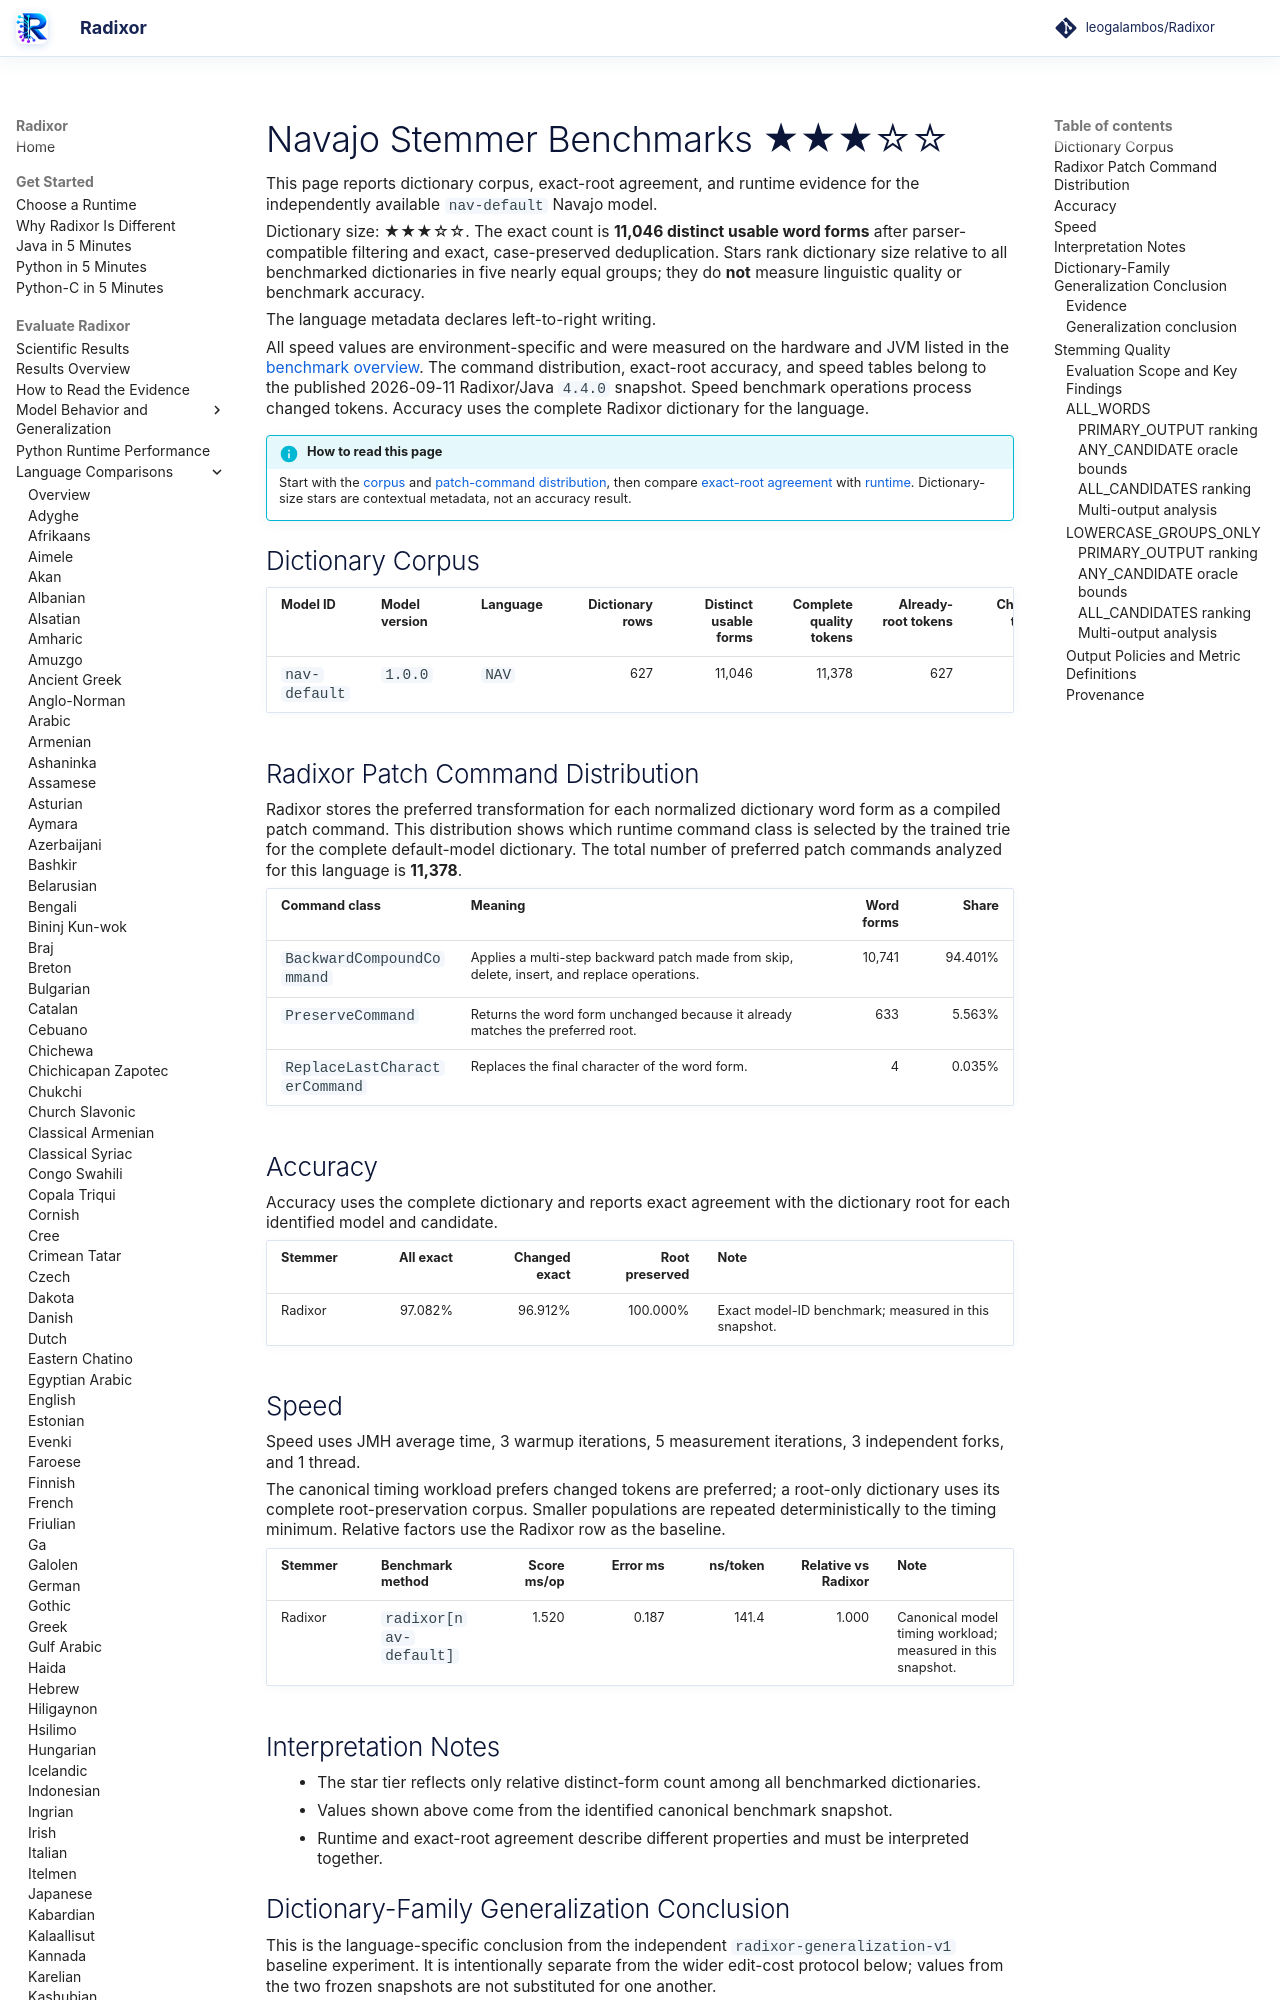

repository: leogalambos/Radixor · page: benchmarks/languages/nav/index.html · generator: mkdocs

# Navajo Stemmer Benchmarks <span class="dictionary-rating" role="img" aria-label="Relative dictionary size 3 of 5; 11,046 distinct usable word forms" title="Relative dictionary size 3 of 5; 11,046 distinct usable word forms">★★★☆☆</span>

This page reports dictionary corpus, exact-root agreement, and runtime evidence for the independently available `nav-default` Navajo model.

<!-- DICTIONARY-SIZE-RATING:START -->
Dictionary size: <span class="dictionary-rating" role="img" aria-label="Relative dictionary size 3 of 5; 11,046 distinct usable word forms" title="Relative dictionary size 3 of 5; 11,046 distinct usable word forms">★★★☆☆</span>. The exact count is **11,046 distinct usable word forms** after parser-compatible filtering and exact, case-preserved deduplication. Stars rank dictionary size relative to all benchmarked dictionaries in five nearly equal groups; they do **not** measure linguistic quality or benchmark accuracy.
<!-- DICTIONARY-SIZE-RATING:END -->

The language metadata declares left-to-right writing.

All speed values are environment-specific and were measured on the hardware and JVM listed in the [benchmark overview](../index.md). The command distribution, exact-root accuracy, and speed tables belong to the published 2026-09-11 Radixor/Java `4.4.0` snapshot. Speed benchmark operations process changed tokens. Accuracy uses the complete Radixor dictionary for the language.

<!-- BENCHMARK-EVIDENCE-MAP:START -->
!!! info "How to read this page"
    Start with the [corpus](#dictionary-corpus) and [patch-command distribution](#radixor-patch-command-distribution), then compare [exact-root agreement](#accuracy) with [runtime](#speed). Dictionary-size stars are contextual metadata, not an accuracy result.
<!-- BENCHMARK-EVIDENCE-MAP:END -->

## Dictionary Corpus

| Model ID | Model version | Language | Dictionary rows | Distinct usable forms | Complete quality tokens | Already-root tokens | Changed tokens | Timing workload | JMH timing tokens |
| --- | --- | --- | ---: | ---: | ---: | ---: | ---: | --- | ---: |
| `nav-default` | `1.0.0` | `NAV` | 627 | 11,046 | 11,378 | 627 | 10,751 | changed tokens | 10,751 |

## Radixor Patch Command Distribution

Radixor stores the preferred transformation for each normalized dictionary word form as a compiled patch command. This distribution shows which runtime command class is selected by the trained trie for the complete default-model dictionary. The total number of preferred patch commands analyzed for this language is **11,378**.

| Command class | Meaning | Word forms | Share |
| --- | --- | ---: | ---: |
| `BackwardCompoundCommand` | Applies a multi-step backward patch made from skip, delete, insert, and replace operations. | 10,741 | 94.401% |
| `PreserveCommand` | Returns the word form unchanged because it already matches the preferred root. | 633 | 5.563% |
| `ReplaceLastCharacterCommand` | Replaces the final character of the word form. | 4 | 0.035% |

## Accuracy

Accuracy uses the complete dictionary and reports exact agreement with the dictionary root for each identified model and candidate.

| Stemmer | All exact | Changed exact | Root preserved | Note |
| --- | ---: | ---: | ---: | --- |
| Radixor | 97.082% | 96.912% | 100.000% | Exact model-ID benchmark; measured in this snapshot. |

## Speed

Speed uses JMH average time, 3 warmup iterations, 5 measurement iterations, 3 independent forks, and 1 thread.

The canonical timing workload prefers changed tokens are preferred; a root-only dictionary uses its complete root-preservation corpus. Smaller populations are repeated deterministically to the timing minimum. Relative factors use the Radixor row as the baseline.

| Stemmer | Benchmark method | Score ms/op | Error ms | ns/token | Relative vs Radixor | Note |
| --- | --- | ---: | ---: | ---: | ---: | --- |
| Radixor | `radixor[nav-default]` | 1.520 | 0.187 | 141.4 | 1.000 | Canonical model timing workload; measured in this snapshot. |

## Interpretation Notes

- The star tier reflects only relative distinct-form count among all benchmarked dictionaries.
- Values shown above come from the identified canonical benchmark snapshot.
- Runtime and exact-root agreement describe different properties and must be interpreted together.

<!-- DICTIONARY-GENERALIZATION:START -->

## Dictionary-Family Generalization Conclusion

This is the language-specific conclusion from the independent `radixor-generalization-v1` baseline
experiment. It is intentionally separate from the wider edit-cost protocol below; values from
the two frozen snapshots are not substituted for one another.
